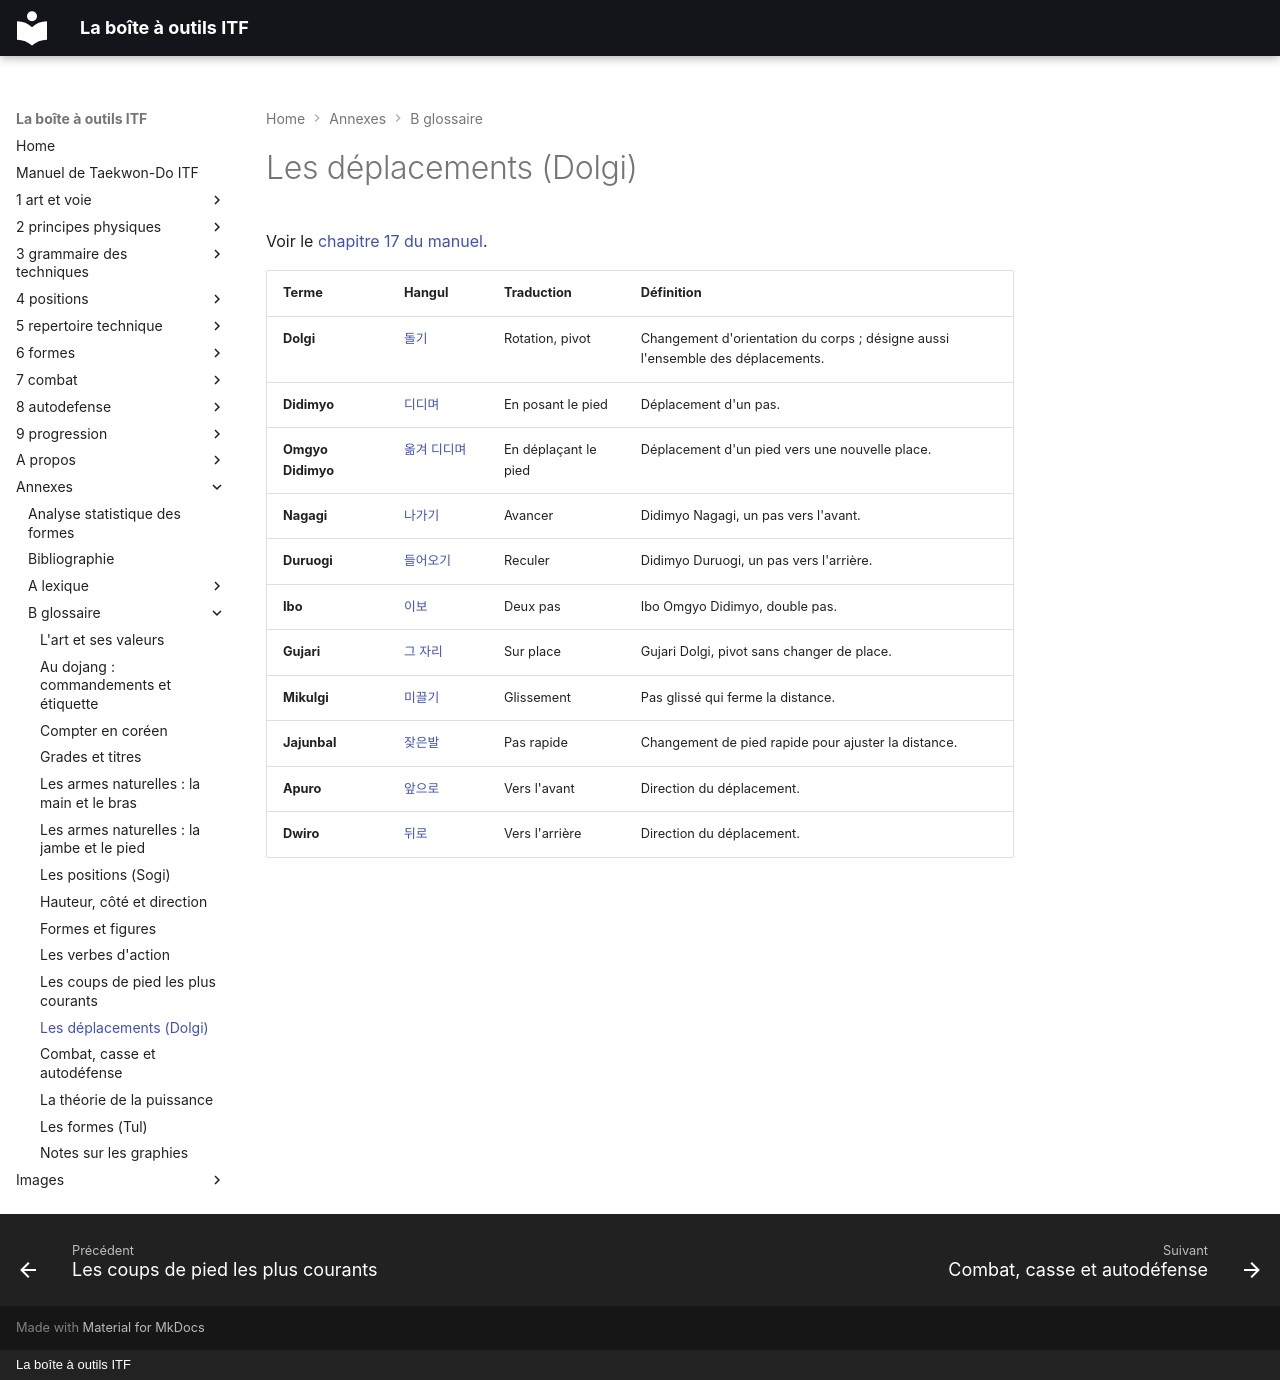

repository: yvmori1/La-boite-outils-ITF · page: annexes/b-glossaire/12-les-deplacements-dolgi/index.html · generator: mkdocs · copyright: La boîte à outils ITF

# Les déplacements (Dolgi)

Voir le [chapitre 17 du manuel](../../5-repertoire-technique/17-les-deplacements-dolgi.md).

| Terme | Hangul | Traduction | Définition |
| :--- | :--- | :--- | :--- |
| **Dolgi** | [돌기](../../audio/termes/dolgi.m4a) | Rotation, pivot | Changement d'orientation du corps ; désigne aussi l'ensemble des déplacements. |
| **Didimyo** | [디디며](../../audio/termes/didimyeo.m4a) | En posant le pied | Déplacement d'un pas. |
| **Omgyo Didimyo** | [옮겨 디디며](../../audio/termes/omgyeo-didimyeo.m4a) | En déplaçant le pied | Déplacement d'un pied vers une nouvelle place. |
| **Nagagi** | [나가기](../../audio/termes/nagagi.m4a) | Avancer | Didimyo Nagagi, un pas vers l'avant. |
| **Duruogi** | [들어오기](../../audio/termes/deuleoogi.m4a) | Reculer | Didimyo Duruogi, un pas vers l'arrière. |
| **Ibo** | [이보](../../audio/termes/ibo.m4a) | Deux pas | Ibo Omgyo Didimyo, double pas. |
| **Gujari** | [그 자리](../../audio/termes/geu-jari.m4a) | Sur place | Gujari Dolgi, pivot sans changer de place. |
| **Mikulgi** | [미끌기](../../audio/grammaire/Mikulgi.m4a) | Glissement | Pas glissé qui ferme la distance. |
| **Jajunbal** | [잦은발](../../audio/termes/jateunbal.m4a) | Pas rapide | Changement de pied rapide pour ajuster la distance. |
| **Apuro** | [앞으로](../../audio/termes/apeuro.m4a) | Vers l'avant | Direction du déplacement. |
| **Dwiro** | [뒤로](../../audio/termes/dwiro.m4a) | Vers l'arrière | Direction du déplacement. |
